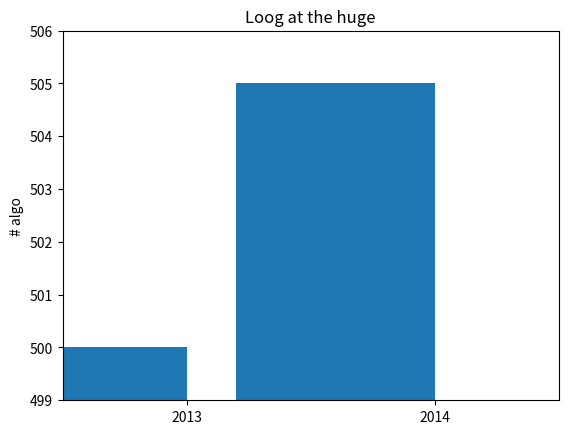

Here is the Python script that generated this plot: (Note: this script raises an exception after producing the figure.)
from matplotlib import pyplot as seg


mentions = [500, 505]
years = [2013, 2014]

seg.bar([2012.6, 2013.6], mentions, 0.8)
seg.xticks(years)
seg.ylabel("# algo")
seg.axis([2012.5, 2014.5, 499, 506])
seg.title("Loog at the huge")
seg.savefig("images/bar_char2", dpi=None, facecolor='w', edgecolor='w',
        orientation='portrait', papertype=None, format=None,
        transparent=False, bbox_inches=None, pad_inches=0.1,
        frameon=None, metadata=None)